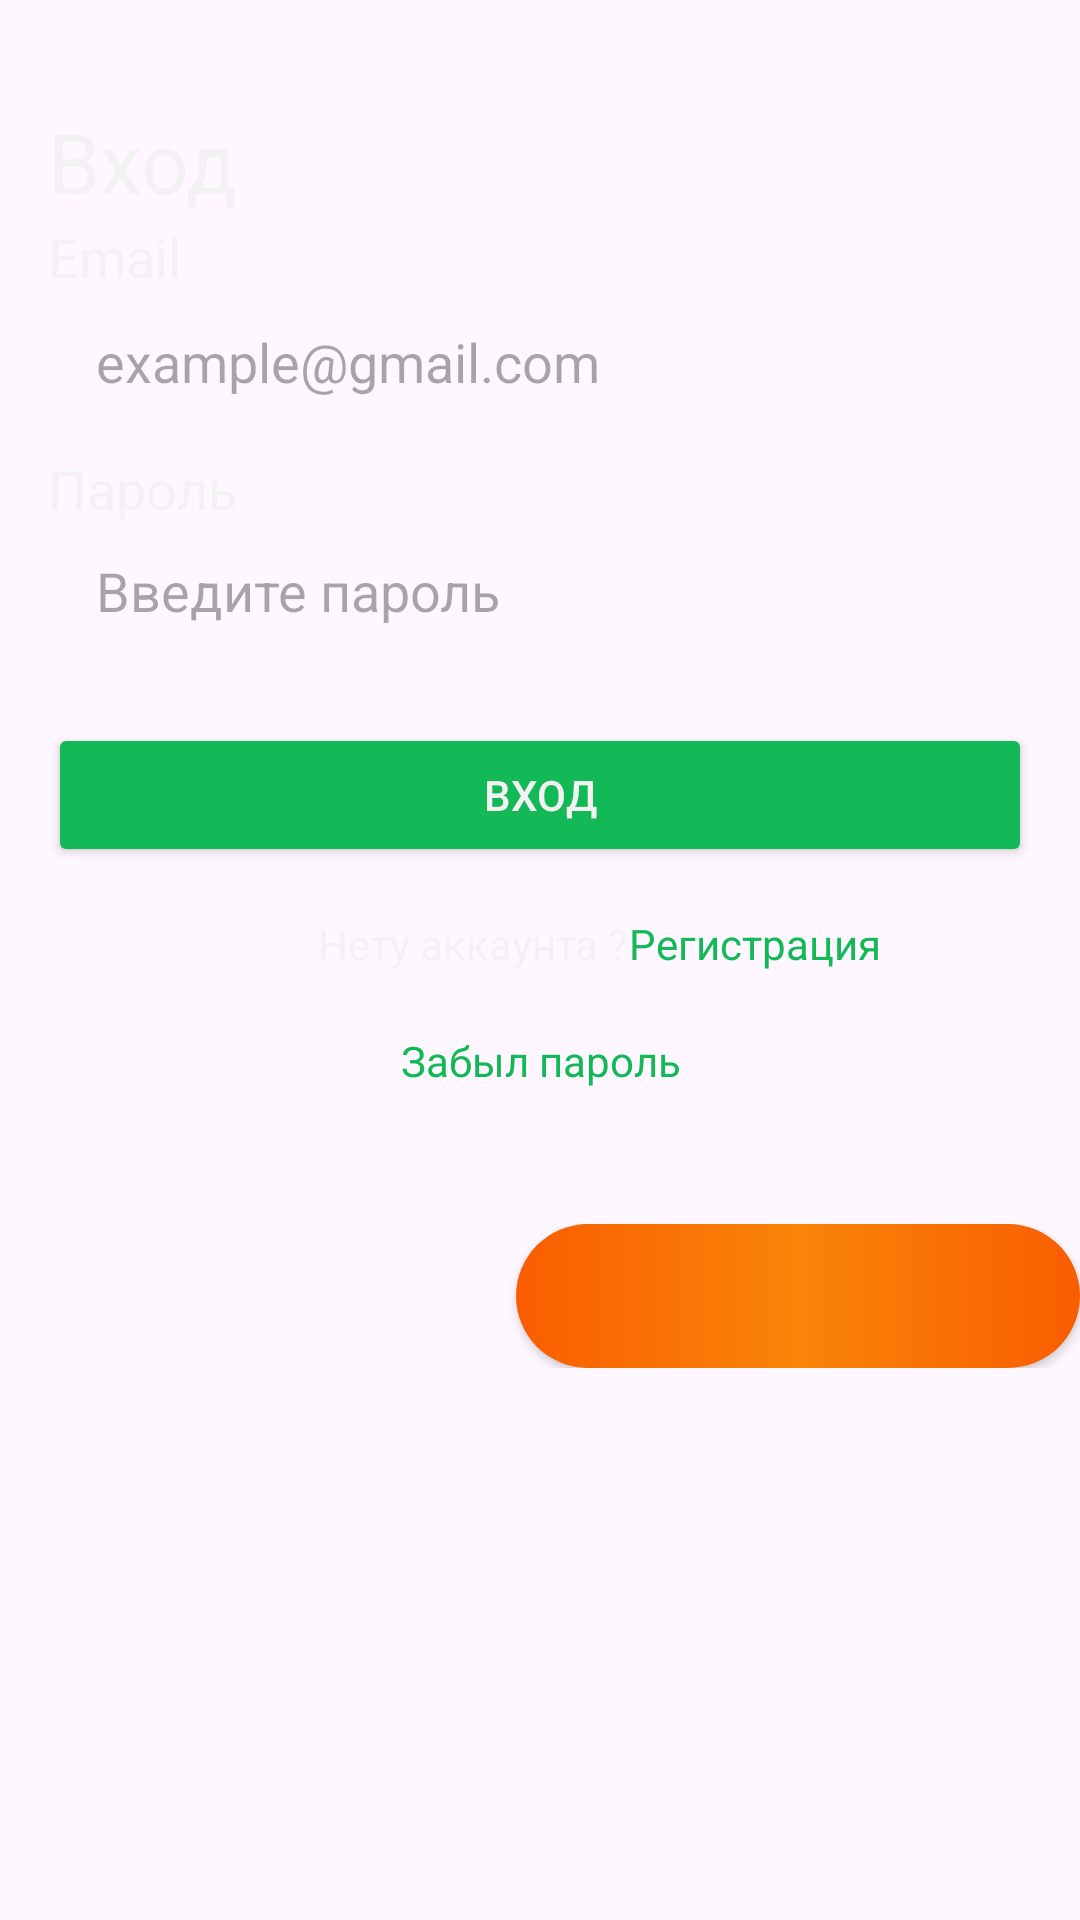

Here is an Android app screen rendered from its layout file. Give the layout XML and the strings, colors and styles it references.
<!-- AndroidManifest.xml: application theme Theme.ItCoursesApp -->
<!-- res/layout/fragment_login.xml -->
<?xml version="1.0" encoding="utf-8"?>
<androidx.constraintlayout.widget.ConstraintLayout xmlns:android="http://schemas.android.com/apk/res/android"
    xmlns:app="http://schemas.android.com/apk/res-auto"
    xmlns:tools="http://schemas.android.com/tools"
    android:layout_width="match_parent"
    android:layout_height="match_parent"
    android:orientation="vertical"
    tools:context=".presentation.fragments.LoginFragment">

    <TextView
        android:id="@+id/textView2"
        android:layout_width="wrap_content"
        android:layout_height="wrap_content"
        android:layout_marginStart="16dp"
        android:layout_marginTop="35dp"
        android:text="Вход"
        android:textColor="@color/text_white"
        android:textSize="28sp"
        app:layout_constraintStart_toStartOf="parent"
        app:layout_constraintTop_toTopOf="parent" />

    <TextView
        android:id="@+id/textView3"
        android:layout_width="wrap_content"
        android:layout_height="wrap_content"
        android:layout_marginStart="16dp"
        android:layout_marginTop="1dp"
        android:text="Email"
        android:textColor="@color/text_white"
        android:textSize="18sp"
        app:layout_constraintStart_toStartOf="parent"
        app:layout_constraintTop_toBottomOf="@+id/textView2" />

    <EditText
        android:id="@+id/editTextText"
        android:layout_width="match_parent"
        android:layout_height="40dp"
        android:layout_marginStart="16dp"
        android:layout_marginTop="3dp"
        android:layout_marginEnd="16dp"
        android:autofillHints=""
        android:background="@drawable/edit_text_background"
        android:ems="10"
        android:hint="example@gmail.com"
        android:inputType="text"
        android:paddingStart="16dp"
        app:layout_constraintEnd_toEndOf="parent"
        app:layout_constraintStart_toStartOf="parent"
        app:layout_constraintTop_toBottomOf="@+id/textView3"
        tools:ignore="RtlSymmetry" />

    <TextView
        android:id="@+id/textView4"
        android:layout_width="wrap_content"
        android:layout_height="wrap_content"
        android:layout_marginStart="16dp"
        android:layout_marginTop="10dp"
        android:text="Пароль"
        android:textColor="@color/text_white"
        android:textSize="18sp"
        app:layout_constraintStart_toStartOf="parent"
        app:layout_constraintTop_toBottomOf="@+id/editTextText" />

    <EditText
        android:id="@+id/editTextText2"
        android:layout_width="match_parent"
        android:layout_height="40dp"
        android:layout_marginStart="16dp"
        android:layout_marginTop="2dp"
        android:layout_marginEnd="16dp"
        android:autofillHints=""
        android:background="@drawable/edit_text_background"
        android:ems="10"
        android:hint="Введите пароль"
        android:inputType="text"
        android:paddingStart="16dp"
        app:layout_constraintEnd_toEndOf="parent"
        app:layout_constraintStart_toStartOf="parent"
        app:layout_constraintTop_toBottomOf="@+id/textView4"
        tools:ignore="RtlSymmetry" />

    <Button
        android:id="@+id/button_input"
        android:layout_width="match_parent"
        android:layout_height="wrap_content"
        android:layout_marginStart="16dp"
        android:layout_marginTop="24dp"
        android:layout_marginEnd="16dp"
        android:backgroundTint="@color/button_green"
        android:text="Вход"
        android:textColor="@color/text_white"
        app:layout_constraintEnd_toEndOf="parent"
        app:layout_constraintStart_toStartOf="parent"
        app:layout_constraintTop_toBottomOf="@+id/editTextText2" />

    <TextView
        android:id="@+id/textView6"
        android:layout_width="match_parent"
        android:layout_height="wrap_content"
        android:layout_marginTop="20dp"
        android:gravity="center"
        android:text="Забыл пароль"
        android:textColor="@color/button_green"
        app:layout_constraintStart_toStartOf="parent"
        app:layout_constraintTop_toBottomOf="@+id/textView7" />

    <LinearLayout
        style="?android:attr/buttonBarStyle"
        android:layout_width="match_parent"
        android:layout_height="wrap_content"
        android:layout_marginTop="45dp"
        android:orientation="horizontal"
        app:layout_constraintStart_toStartOf="parent"
        app:layout_constraintTop_toBottomOf="@+id/textView6">

        <Button
            android:id="@+id/button_vk"
            style="?android:attr/buttonBarButtonStyle"
            android:layout_width="wrap_content"
            android:layout_height="wrap_content"
            android:layout_weight="1"
            android:backgroundTint="@color/button_blue"
            app:icon="@drawable/icon_vk"
            app:iconGravity="textStart"
            app:iconSize="50dp"
            app:iconTint="@color/text_white" />

        <Button
            android:id="@+id/button_ok"
            android:layout_width="wrap_content"
            android:layout_height="wrap_content"
            android:layout_weight="1"
            android:background="@drawable/button_ok_gradient"
            app:icon="@drawable/icon_ok"
            app:iconGravity="textStart"
            app:iconSize="50dp"
            app:iconTint="@color/text_white" />
    </LinearLayout>

    <TextView
        android:id="@+id/textView7"
        android:layout_width="0dp"
        android:layout_height="wrap_content"
        android:layout_marginTop="16dp"
        android:layout_weight="1"
        android:text="Регистрация"
        android:textColor="@color/button_green"
        app:layout_constraintStart_toEndOf="@+id/textView5"
        app:layout_constraintTop_toBottomOf="@+id/button_input" />

    <TextView
        android:id="@+id/textView5"
        android:layout_width="wrap_content"
        android:layout_height="wrap_content"
        android:layout_marginStart="106dp"
        android:layout_marginTop="16dp"
        android:text="Нету аккаунта ?"
        android:textColor="@color/text_white"
        app:layout_constraintStart_toStartOf="parent"
        app:layout_constraintTop_toBottomOf="@+id/button_input" />
</androidx.constraintlayout.widget.ConstraintLayout>
<!-- resources referenced by this layout -->
<resources>
  <color name="button_blue">#2683ED</color>
  <color name="button_green">#12B956</color>
  <color name="text_white">#F2F2F3</color>
  <!-- drawable button_ok_gradient (drawable) -->
  <?xml version="1.0" encoding="utf-8"?>
  <shape xmlns:android="http://schemas.android.com/apk/res/android"
      android:shape="rectangle">
      <gradient
          android:startColor="@color/button_orange_dark"
          android:centerColor="@color/button_orange_light"
          android:endColor="@color/button_orange_dark"
          android:type="linear"/>
      <corners android:radius="32dp"/>
  </shape>
  <style name="Theme.ItCoursesApp" parent="Base.Theme.ItCoursesApp" />
  <color name="button_orange_dark">#F95D00</color>
  <color name="button_orange_light">#F98509</color>
  <style name="Base.Theme.ItCoursesApp" parent="Theme.Material3.DayNight.NoActionBar">
          
          
      </style>
</resources>
